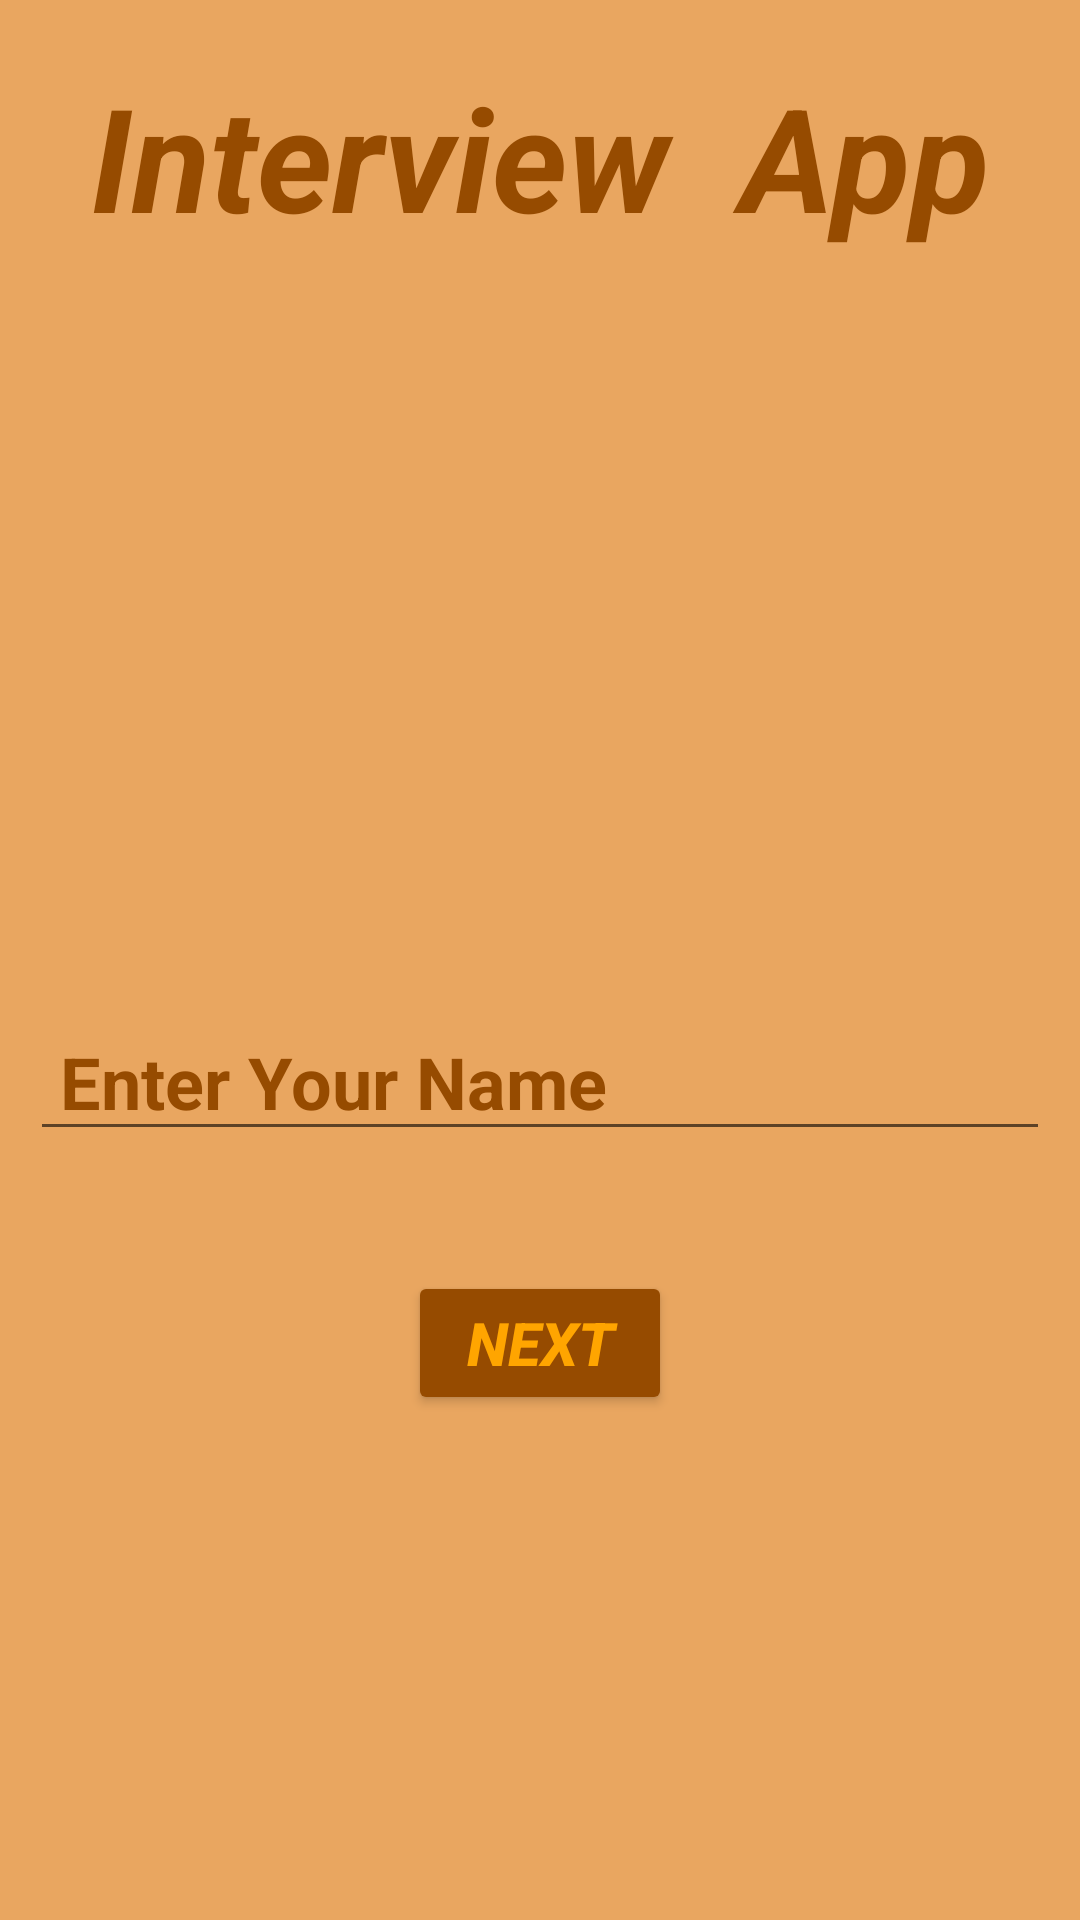

Here is an Android app screen rendered from its layout file. Give the layout XML and the strings, colors and styles it references.
<!-- AndroidManifest.xml: application theme Theme.Lab2Task1 -->
<!-- res/layout/activity_quizapp1.xml -->
<?xml version="1.0" encoding="utf-8"?>
<LinearLayout xmlns:android="http://schemas.android.com/apk/res/android"
    xmlns:app="http://schemas.android.com/apk/res-auto"
    xmlns:tools="http://schemas.android.com/tools"
    android:layout_width="match_parent"
    android:layout_height="match_parent"
    android:background="#e9a660"
    android:orientation="vertical"
    android:paddingLeft="10dp"
    android:paddingRight="10dp"
    tools:context=".quizapp1">


    <TextView
        android:id="@+id/textView5"
        android:layout_width="match_parent"
        android:layout_height="wrap_content"
        android:layout_marginTop="20dp"
        android:text="Interview  App"
        android:textAlignment="center"
        android:textColor="#964B00"
        android:textSize="48sp"
        android:textStyle="bold|italic" />

    <EditText
        android:id="@+id/name"
        android:layout_width="match_parent"
        android:layout_height="wrap_content"
        android:layout_marginTop="250dp"
        android:hint="Enter Your Name"
        android:paddingLeft="10dp"
        android:paddingRight="10dp"
        android:textColor="#964B00"
        android:textColorHint="#964B00"
        android:textSize="24sp"
        android:textStyle="normal|bold" />

    <Button
        android:id="@+id/nextbutton"
        android:layout_width="wrap_content"
        android:layout_height="wrap_content"
        android:layout_gravity="center"
        android:layout_marginTop="40dp"
        android:backgroundTint="#964B00"
        android:text="Next"
        android:textColor="#FFA500"
        android:textSize="20sp"
        android:textStyle="bold|italic" />
</LinearLayout>
<!-- resources referenced by this layout -->
<resources>
  <style name="Theme.Lab2Task1" parent="Theme.MaterialComponents.DayNight.DarkActionBar">
          
          <item name="colorPrimary">@color/purple_500</item>
          <item name="colorPrimaryVariant">@color/purple_700</item>
          <item name="colorOnPrimary">@color/white</item>
          
          <item name="colorSecondary">@color/teal_200</item>
          <item name="colorSecondaryVariant">@color/teal_700</item>
          <item name="colorOnSecondary">@color/black</item>
          
          <item name="android:statusBarColor">?attr/colorPrimaryVariant</item>
          
      </style>
  <!-- not gathered from this repository: default colours our renderer supplied (Android Studio template values) -->
  <color name="purple_500">#FF6200EE</color>
  <color name="purple_700">#FF3700B3</color>
  <color name="teal_200">#FF03DAC5</color>
  <color name="teal_700">#FF018786</color>
  <color name="black">#FF000000</color>
  <color name="white">#FFFFFFFF</color>
</resources>
